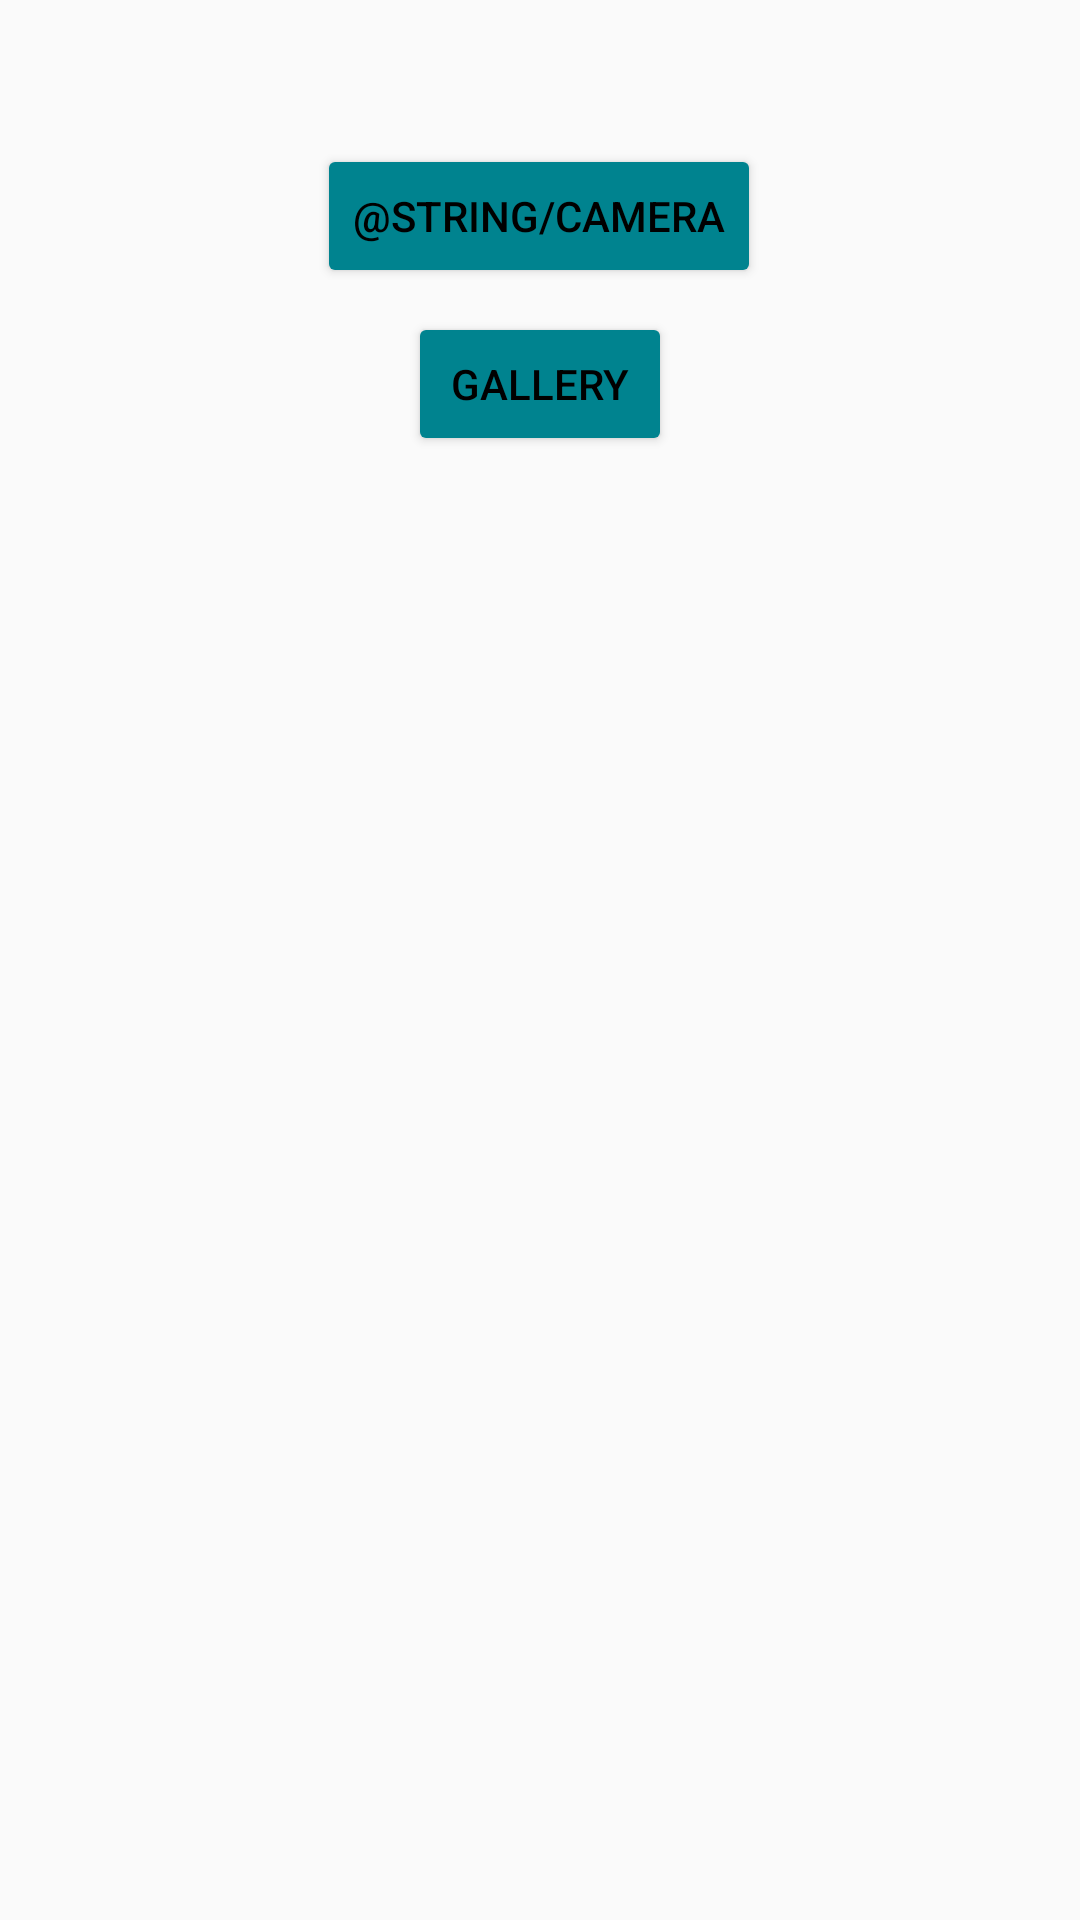

Produce the Android XML layout that renders to this screen, including the resource entries it uses.
<!-- AndroidManifest.xml: application theme AppTheme -->
<!-- res/layout/activity_camera.xml -->
<?xml version="1.0" encoding="utf-8"?>
<android.support.constraint.ConstraintLayout xmlns:android="http://schemas.android.com/apk/res/android"
    xmlns:app="http://schemas.android.com/apk/res-auto"
    xmlns:tools="http://schemas.android.com/tools"
    android:layout_width="match_parent"
    android:layout_height="match_parent"
    tools:context=".CameraActivity">

    <ImageView
        android:id="@+id/imageView"
        android:layout_width="wrap_content"
        android:layout_height="wrap_content"
        android:layout_marginStart="8dp"
        android:layout_marginTop="8dp"
        android:layout_marginEnd="8dp"
        app:layout_constraintEnd_toEndOf="parent"
        app:layout_constraintStart_toStartOf="parent"
        app:layout_constraintTop_toTopOf="parent"
        tools:srcCompat="@tools:sample/avatars" />

    <Button
        android:id="@+id/takePhoto2"
        android:layout_width="wrap_content"
        android:layout_height="wrap_content"
        android:layout_marginTop="40dp"
        android:onClick="captureFromCamera"
        android:text="@string/Camera"
        app:layout_constraintEnd_toEndOf="parent"
        app:layout_constraintHorizontal_bias="0.498"
        app:layout_constraintStart_toStartOf="parent"
        app:layout_constraintTop_toBottomOf="@+id/imageView" />

    <Button
        android:id="@+id/button12"
        android:layout_width="wrap_content"
        android:layout_height="wrap_content"
        android:layout_marginStart="8dp"
        android:layout_marginTop="8dp"
        android:layout_marginEnd="8dp"
        android:onClick="pickFromGallery"
        android:text="Gallery"
        app:layout_constraintEnd_toEndOf="parent"
        app:layout_constraintStart_toStartOf="parent"
        app:layout_constraintTop_toBottomOf="@+id/takePhoto2" />
</android.support.constraint.ConstraintLayout>
<!-- resources referenced by this layout -->
<resources>
  <style name="AppTheme" parent="Theme.AppCompat.Light.NoActionBar">
          
          <item name="colorPrimary">@color/colorBackground</item>
          <item name="colorPrimaryDark">@color/colorPrimaryDark</item>
          <item name="colorAccent">@color/colorAccent</item>
          <item name="colorButtonNormal">@color/colorAccent</item>
  
          <item name="android:textColor">@color/defaultText</item>
          <item name="android:editTextColor">@color/defaultText</item>
          <item name="android:textColorHint">@color/hintText</item>
      </style>
  <color name="colorBackground">#BDC4C2</color>
  <color name="colorPrimaryDark">#004449</color>
  <color name="colorAccent">#00838F</color>
  <color name="defaultText">#000000</color>
  <color name="hintText">#808080</color>
</resources>
